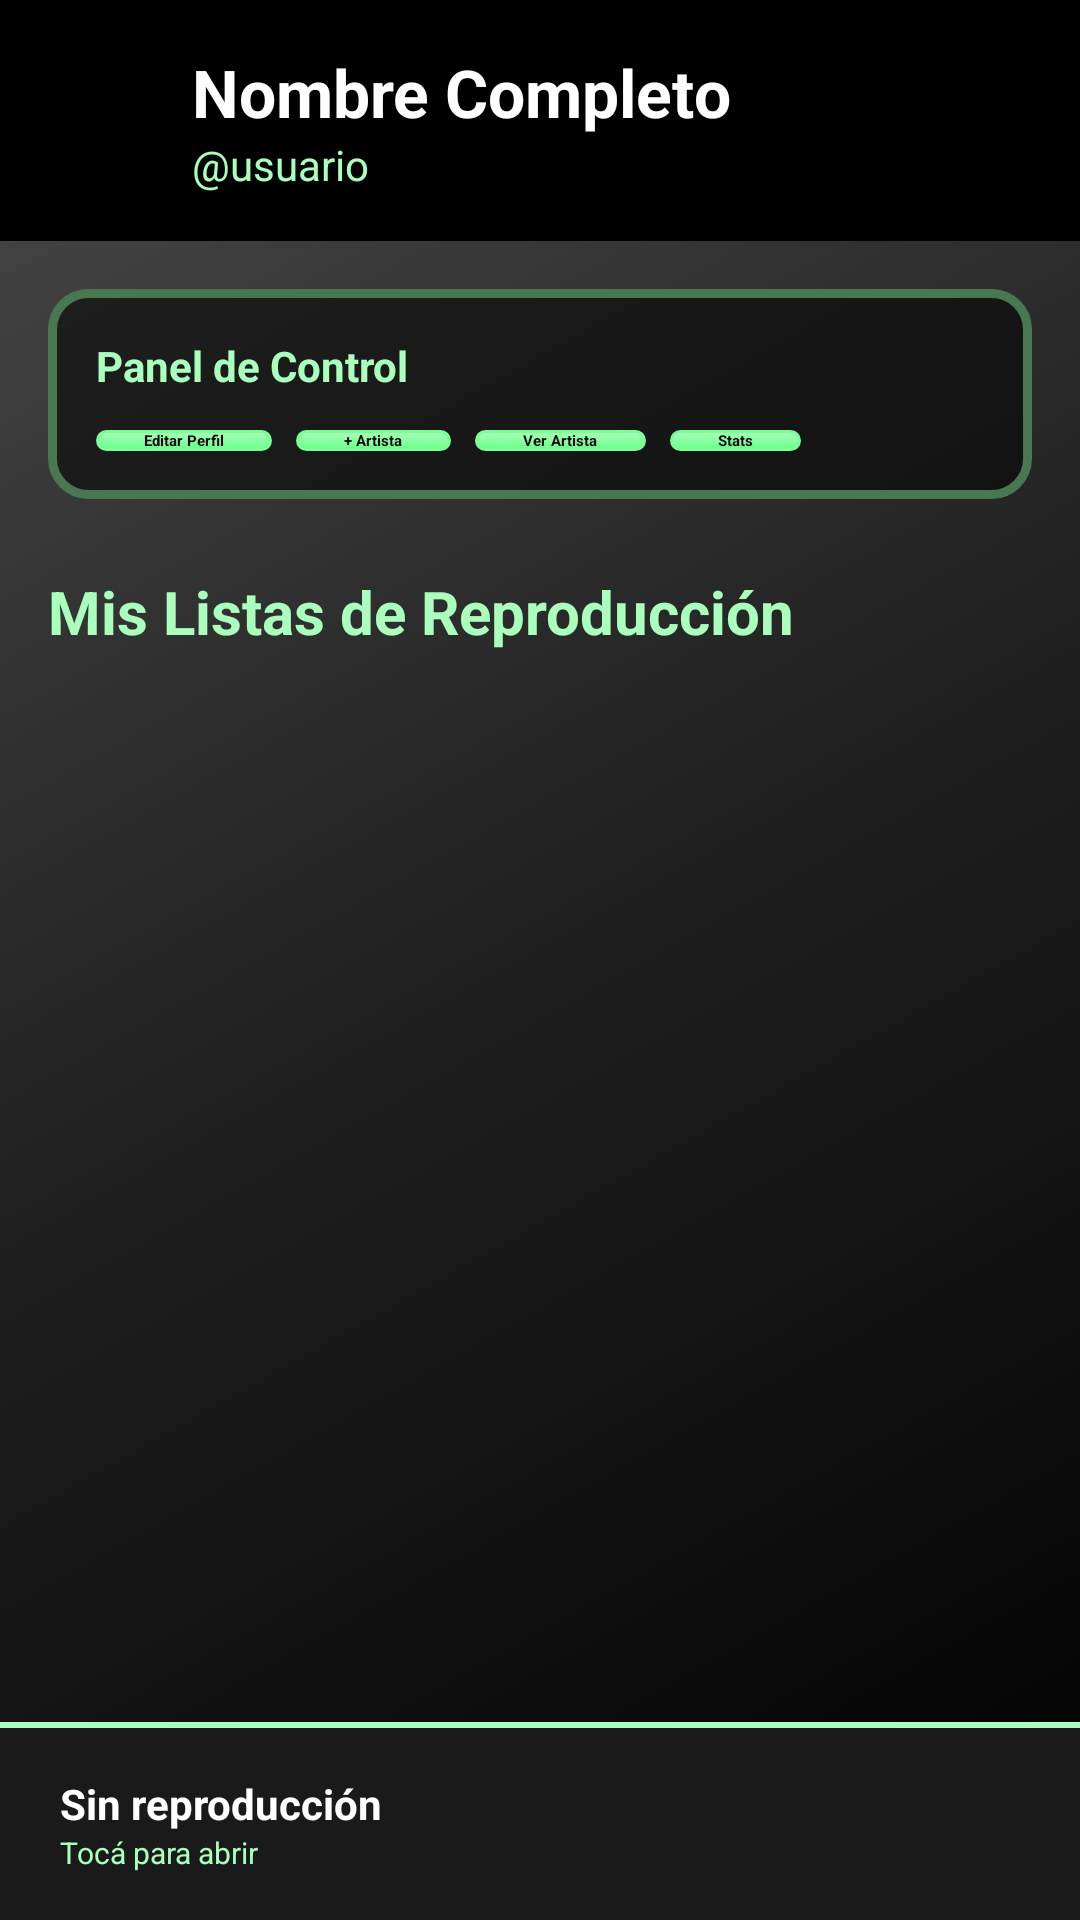

Layout XML and referenced resources for this Android screen:
<!-- AndroidManifest.xml: application theme Theme.MusAPIApp -->
<!-- res/layout/activity_perfil_usuario.xml -->
<?xml version="1.0" encoding="utf-8"?>
<androidx.constraintlayout.widget.ConstraintLayout
    xmlns:android="http://schemas.android.com/apk/res/android"
    xmlns:app="http://schemas.android.com/apk/res-auto"
    xmlns:tools="http://schemas.android.com/tools"
    android:id="@+id/main"
    android:layout_width="match_parent"
    android:layout_height="match_parent"
    android:background="@drawable/fondo_gradiente_principal">

    <androidx.constraintlayout.widget.ConstraintLayout
        android:id="@+id/headerBar"
        android:layout_width="match_parent"
        android:layout_height="wrap_content"
        android:background="#000000"
        android:paddingVertical="16dp"
        android:paddingHorizontal="16dp"
        android:elevation="4dp"
        app:layout_constraintTop_toTopOf="parent"
        app:layout_constraintStart_toStartOf="parent"
        app:layout_constraintEnd_toEndOf="parent">

        <ImageButton
            android:id="@+id/btnVolver"
            android:layout_width="32dp"
            android:layout_height="32dp"
            android:background="?attr/selectableItemBackgroundBorderless"
            android:contentDescription="Regresar"
            android:scaleType="fitCenter"
            android:src="@drawable/ic_back_black"
            app:tint="#FFFFFF"
            app:layout_constraintStart_toStartOf="parent"
            app:layout_constraintTop_toTopOf="parent"
            app:layout_constraintBottom_toBottomOf="parent" />

        <LinearLayout
            android:layout_width="0dp"
            android:layout_height="wrap_content"
            android:orientation="vertical"
            android:gravity="center_vertical"
            android:paddingStart="16dp"
            app:layout_constraintStart_toEndOf="@id/btnVolver"
            app:layout_constraintEnd_toEndOf="parent"
            app:layout_constraintTop_toTopOf="parent"
            app:layout_constraintBottom_toBottomOf="parent">

            <TextView
                android:id="@+id/txtNombre"
                android:layout_width="wrap_content"
                android:layout_height="wrap_content"
                android:text="Nombre Completo"
                android:textColor="#FFFFFF"
                android:textSize="22sp"
                android:textStyle="bold"
                android:maxLines="1"
                android:ellipsize="end"/>

            <TextView
                android:id="@+id/txtUsuario"
                android:layout_width="wrap_content"
                android:layout_height="wrap_content"
                android:text="@usuario"
                android:textColor="#ABFFBD"
                android:textSize="14sp" />
        </LinearLayout>

    </androidx.constraintlayout.widget.ConstraintLayout>

    <ScrollView
        android:id="@+id/scrollPerfil"
        android:layout_width="match_parent"
        android:layout_height="0dp"
        android:fillViewport="true"
        app:layout_constraintTop_toBottomOf="@id/headerBar"
        app:layout_constraintBottom_toTopOf="@+id/layoutReproductor"
        app:layout_constraintStart_toStartOf="parent"
        app:layout_constraintEnd_toEndOf="parent">

        <LinearLayout
            android:orientation="vertical"
            android:layout_width="match_parent"
            android:layout_height="wrap_content"
            android:padding="16dp">

            <LinearLayout
                android:id="@+id/llMenuContainer"
                android:layout_width="match_parent"
                android:layout_height="wrap_content"
                android:orientation="vertical"
                android:background="@drawable/fondo_info_album"
                android:padding="16dp"
                android:layout_marginBottom="24dp">

                <TextView
                    android:layout_width="match_parent"
                    android:layout_height="wrap_content"
                    android:text="Panel de Control"
                    android:textColor="#ABFFBD"
                    android:textSize="14sp"
                    android:textStyle="bold"
                    android:layout_marginBottom="12dp"/>

                <HorizontalScrollView
                    android:layout_width="match_parent"
                    android:layout_height="wrap_content"
                    android:scrollbars="none"
                    android:overScrollMode="never">

                    <LinearLayout
                        android:id="@+id/llMenuPersonal"
                        android:layout_width="wrap_content"
                        android:layout_height="wrap_content"
                        android:orientation="horizontal">

                        <Button
                            android:id="@+id/btnEditarPerfil"
                            android:layout_width="wrap_content"
                            android:layout_height="wrap_content"
                            android:text="Editar Perfil"
                            android:textColor="#000000"
                            android:textStyle="bold"
                            android:background="@drawable/fondo_boton_secundario"
                            app:backgroundTint="@null"
                            android:paddingHorizontal="16dp"
                            android:minWidth="0dp"
                            android:layout_marginEnd="8dp"/>

                        <Button
                            android:id="@+id/btnCrearPerfilArtista"
                            android:layout_width="wrap_content"
                            android:layout_height="wrap_content"
                            android:text="+ Artista"
                            android:textColor="#000000"
                            android:textStyle="bold"
                            android:background="@drawable/fondo_boton_secundario"
                            app:backgroundTint="@null"
                            android:paddingHorizontal="16dp"
                            android:minWidth="0dp"
                            android:layout_marginEnd="8dp"/>

                        <Button
                            android:id="@+id/btnVerPerfilArtista"
                            android:layout_width="wrap_content"
                            android:layout_height="wrap_content"
                            android:text="Ver Artista"
                            android:textColor="#000000"
                            android:textStyle="bold"
                            android:background="@drawable/fondo_boton_secundario"
                            app:backgroundTint="@null"
                            android:paddingHorizontal="16dp"
                            android:minWidth="0dp"
                            android:layout_marginEnd="8dp"/>

                        <Button
                            android:id="@+id/btnVerEstadisticas"
                            android:layout_width="wrap_content"
                            android:layout_height="wrap_content"
                            android:text="Stats"
                            android:textColor="#000000"
                            android:textStyle="bold"
                            android:background="@drawable/fondo_boton_secundario"
                            app:backgroundTint="@null"
                            android:paddingHorizontal="16dp"
                            android:minWidth="0dp"/>
                    </LinearLayout>
                </HorizontalScrollView>
            </LinearLayout>

            <TextView
                android:id="@+id/tvListasTitulo"
                android:layout_width="wrap_content"
                android:layout_height="wrap_content"
                android:text="Mis Listas de Reproducción"
                android:textColor="#ABFFBD"
                android:textSize="20sp"
                android:textStyle="bold"
                android:layout_marginBottom="12dp" />

            <androidx.recyclerview.widget.RecyclerView
                android:id="@+id/rvListas"
                android:layout_width="match_parent"
                android:layout_height="wrap_content"
                android:nestedScrollingEnabled="false"
                android:layout_marginBottom="16dp"/>

        </LinearLayout>
    </ScrollView>

    <include
        android:id="@+id/layoutReproductor"
        layout="@layout/layout_reproductor"
        android:layout_width="0dp"
        android:layout_height="wrap_content"
        app:layout_constraintBottom_toBottomOf="parent"
        app:layout_constraintStart_toStartOf="parent"
        app:layout_constraintEnd_toEndOf="parent" />

</androidx.constraintlayout.widget.ConstraintLayout>
<!-- res/layout/layout_reproductor.xml (included above) -->
<?xml version="1.0" encoding="utf-8"?>
<androidx.constraintlayout.widget.ConstraintLayout xmlns:android="http://schemas.android.com/apk/res/android"
    xmlns:app="http://schemas.android.com/apk/res-auto"
    android:layout_width="match_parent"
    android:layout_height="wrap_content">

    <LinearLayout
        android:id="@+id/barraReproductor"
        android:layout_width="match_parent"
        android:layout_height="wrap_content"
        android:background="#1A1A1A" 
        android:clickable="true"
        android:focusable="true"
        android:orientation="horizontal"
        android:gravity="center_vertical"
        android:paddingHorizontal="20dp"
        android:paddingVertical="12dp"
        android:elevation="16dp"
        app:layout_constraintBottom_toBottomOf="parent"
        app:layout_constraintEnd_toEndOf="parent"
        app:layout_constraintStart_toStartOf="parent">

        <LinearLayout
            android:layout_width="0dp"
            android:layout_height="wrap_content"
            android:layout_weight="1"
            android:orientation="vertical"
            android:paddingEnd="16dp">

            <TextView
                android:id="@+id/txtMiniTitulo"
                android:layout_width="match_parent"
                android:layout_height="wrap_content"
                android:text="Sin reproducción"
                android:textColor="#FFFFFF"
                android:textStyle="bold"
                android:textSize="14sp"
                android:singleLine="true"
                android:ellipsize="marquee"
                android:marqueeRepeatLimit="marquee_forever"/>
            
            <TextView
                android:text="Tocá para abrir"
                android:layout_width="match_parent"
                android:layout_height="wrap_content"
                android:textColor="#ABFFBD"
                android:textSize="10sp"/>
        </LinearLayout>

        <ImageButton
            android:id="@+id/btnMiniPlayPause"
            android:layout_width="40dp"
            android:layout_height="40dp"
            android:background="?attr/selectableItemBackgroundBorderless"
            android:clickable="true"
            android:scaleType="fitCenter"
            android:src="@drawable/ic_play"
            app:tint="#ABFFBD"
            android:contentDescription="Reproducir/Pausar" />

    </LinearLayout>
    
    <View
        android:layout_width="match_parent"
        android:layout_height="2dp"
        android:background="#ABFFBD"
        app:layout_constraintBottom_toTopOf="@id/barraReproductor"/>

</androidx.constraintlayout.widget.ConstraintLayout>
<!-- resources referenced by this layout -->
<resources>
  <!-- drawable fondo_boton_secundario (drawable) -->
  <?xml version="1.0" encoding="utf-8"?>
  <shape xmlns:android="http://schemas.android.com/apk/res/android"
      android:shape="rectangle">
  
      <gradient
          android:startColor="#ABFFBD"
          android:endColor="#69FF88"
          android:angle="270" />
  
      <corners android:radius="100dp" />
  
      <stroke
          android:width="1dp"
          android:color="#7AFF95" />
  </shape>
  <!-- drawable fondo_gradiente_principal (drawable) -->
  <?xml version="1.0" encoding="utf-8"?>
  <shape xmlns:android="http://schemas.android.com/apk/res/android"
      android:shape="rectangle">
      <gradient
          android:startColor="#000000"
          android:centerColor="#1F1F1F"
          android:endColor="#4A4A4A"
          android:angle="135"
          android:type="linear" />
  </shape>
  <!-- drawable fondo_info_album (drawable) -->
  <?xml version="1.0" encoding="utf-8"?>
  <shape xmlns:android="http://schemas.android.com/apk/res/android"
      android:shape="rectangle">
  
      <solid android:color="#85000000" />
  
      <stroke
          android:width="3dp"
          android:color="#477852" />
  
      <corners android:radius="12dp" />
  </shape>
  <!-- drawable ic_back_black: png bitmap (drawable, 4720 bytes) -->
</resources>
